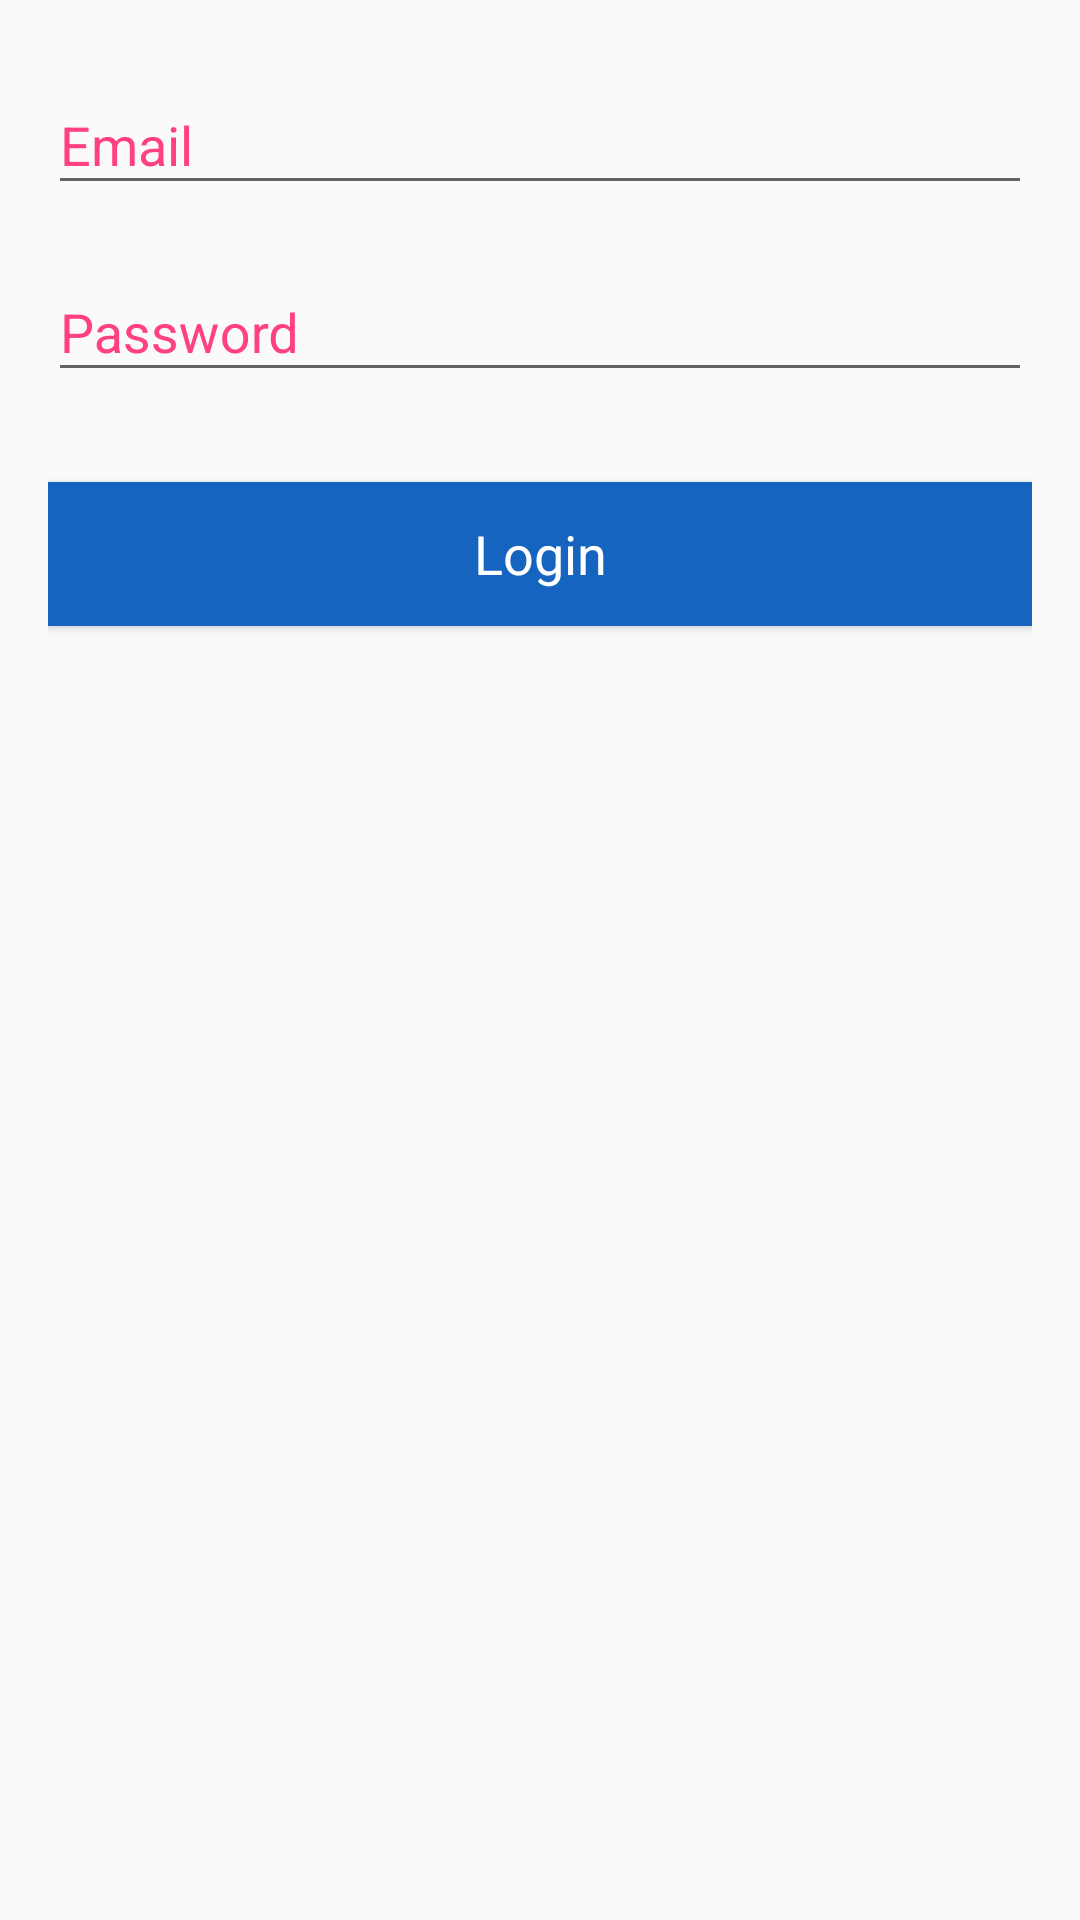

Here is an Android app screen rendered from its layout file. Give the layout XML and the strings, colors and styles it references.
<!-- AndroidManifest.xml: application theme AppTheme -->
<!-- res/layout/login.xml -->
<?xml version="1.0" encoding="utf-8"?>
<LinearLayout xmlns:android="http://schemas.android.com/apk/res/android"
    android:layout_width="match_parent"
    android:layout_height="match_parent"
    android:orientation="vertical"
    android:padding="@dimen/dimen_16dp">

    <com.google.android.material.textfield.TextInputLayout
        android:id="@+id/text_input_email"
        android:layout_width="match_parent"
        android:layout_height="wrap_content"
        android:textColorHint="@color/colorAccent"
       >

        <EditText
            android:id="@+id/edt_email"
            android:layout_width="match_parent"
            android:layout_height="wrap_content"
            android:hint="@string/str_email"
            android:inputType="textEmailAddress"
            android:maxLength="50"
            android:textColor="@color/color_disable_text"
            android:textColorHint="@color/colorPrimaryDark" />

    </com.google.android.material.textfield.TextInputLayout>

    <com.google.android.material.textfield.TextInputLayout
        android:id="@+id/text_input_password"
        android:layout_width="match_parent"
        android:layout_height="wrap_content"
        android:layout_marginTop="@dimen/dimen_10dp"
        android:textColorHint="@color/colorAccent"
      >

        <EditText
            android:id="@+id/edt_password"
            android:layout_width="match_parent"
            android:layout_height="wrap_content"
            android:hint="@string/str_password"
            android:inputType="textPassword"
            android:maxLength="20"
            android:textColor="@color/color_disable_text"
            android:textColorHint="@color/colorPrimaryDark" />

    </com.google.android.material.textfield.TextInputLayout>

    <Button
        android:id="@+id/btnLogin"
        style="@style/MyCommonButtonStyle"
        android:layout_width="match_parent"
        android:layout_height="wrap_content"
        android:layout_marginTop="30dp"
        android:text="@string/str_login" />

</LinearLayout>
<!-- resources referenced by this layout -->
<resources>
  <color name="colorAccent">#FF4081</color>
  <color name="colorPrimaryDark">#1565C0</color>
  <color name="color_disable_text">#424242</color>
  <dimen name="dimen_10dp">10dp</dimen>
  <dimen name="dimen_16dp">16dp</dimen>
  <string name="str_email">Email</string>
  <string name="str_login">Login</string>
  <string name="str_password">Password</string>
  <style name="MyCommonButtonStyle">
          <item name="android:background">@color/colorPrimaryDark</item>
          <item name="android:textColor">@android:color/white</item>
          <item name="android:textAppearance">?android:textAppearanceMedium</item>
      </style>
  <style name="AppTheme" parent="Theme.AppCompat.Light.DarkActionBar">
          
          <item name="colorPrimary">@color/colorPrimary</item>
          <item name="colorPrimaryDark">@color/colorPrimaryDark</item>
          <item name="colorAccent">@color/colorAccent</item>
      </style>
  <color name="colorPrimary">#1976D2</color>
</resources>
